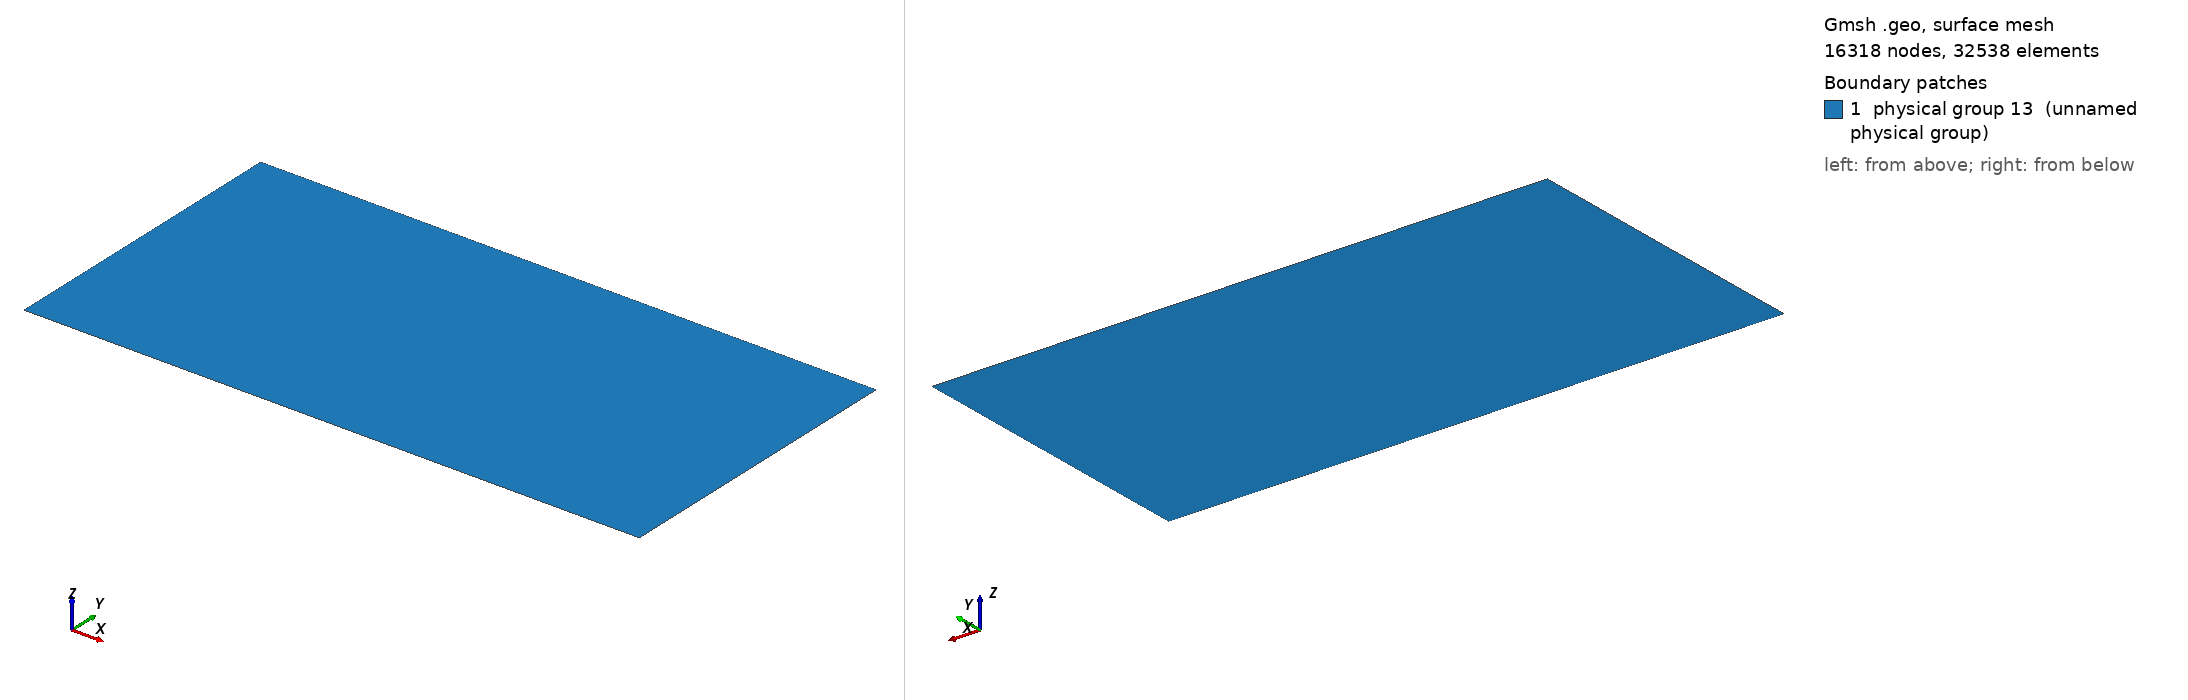

Gmsh geometry script, surface-meshed: 16318 nodes, 32538 surface elements. Boundary patches (legend numbers): 1 physical group 13 (unnamed physical group). Left view from above one corner, right view from below the opposite corner. Legend entries are the model's physical surfaces. The drawing asked Gmsh for element sizes between 1% and 20% of the model's largest extent; the script's own settings can give other sizes.

=== mesh.geo (drawn) ===
basin_x = 640;
basin_y = 320;
site_x = 320;
site_y = 160;
element_size = 2;
element_size_coarse = 20;

Point(1) = {0, 0, 0, element_size_coarse};
Point(2) = {basin_x, 0, 0, element_size_coarse};
Point(3) = {0, basin_y, 0, element_size_coarse};
Point(4) = {basin_x, basin_y, 0, element_size_coarse};

Point(5) = {(basin_x - site_x)/2, (basin_y - site_y)/2, 0, element_size};
Extrude{site_x, 0, 0} { Point{5}; Layers{site_x/element_size}; }
Extrude{0, site_y, 0} { Line{1}; Layers{site_y/element_size}; }

Line(6) = {1, 2};
Line(7) = {2, 4};
Line(8) = {4, 3};
Line(9) = {3, 1};
Line Loop(10) = {9, 6, 7, 8};
Line Loop(11) = {3, 2, -4, -1};
Plane Surface(12) = {10, 11};
Physical Surface(13) = {12, 5};
Physical Line(1) = {9};
Physical Line(3) = {8, 7, 6};
